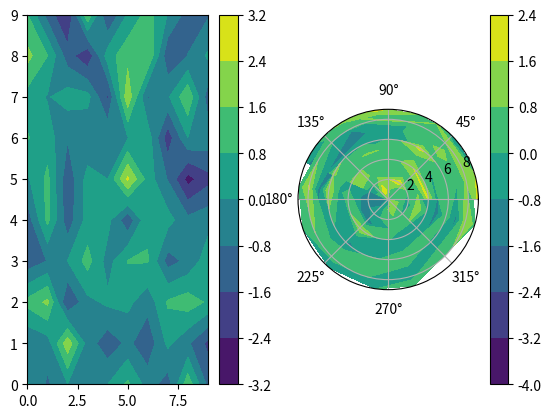

Generate this figure with matplotlib:
##!/usr/bin/env python3
## -*- coding: utf-8 -*-
#"""
#Ejemplo de 4 figuras en una para implementar en el caso de transporte bidimensio
#nal en la ecuacion de transporte. 
#
# [redacted]
#"""
#
## Four axes, returned as a 2-d array
#f, axarr = plt.subplots(2, 2)
#axarr[0, 0].plot(x, y)
#axarr[0, 0].set_title('Axis [0,0]')
#axarr[0, 1].scatter(x, y)
#axarr[0, 1].set_title('Axis [0,1]')
#axarr[1, 0].plot(x, y ** 2)
#axarr[1, 0].set_title('Axis [1,0]')
#axarr[1, 1].scatter(x, y ** 2)
#axarr[1, 1].set_title('Axis [1,1]')
## Fine-tune figure; hide x ticks for top plots and y ticks for right plots
#plt.setp([a.get_xticklabels() for a in axarr[0, :]], visible=False)
#plt.setp([a.get_yticklabels() for a in axarr[:, 1]], visible=False)
#
#
## Just a figure and one subplot
#f, ax = plt.subplots()
#ax.plot(x, y)
#ax.set_title('Simple plot')
#
## Two subplots, the axes array is 1-d
#f, axarr = plt.subplots(2, sharex=True)
#axarr[0].plot(x, y)
#axarr[0].set_title('Sharing X axis')
#axarr[1].scatter(x, y)
#
## Two subplots, unpack the axes array immediately
#f, (ax1, ax2) = plt.subplots(1, 2, sharey=True)
#ax1.plot(x, y)
#ax1.set_title('Sharing Y axis')
#ax2.scatter(x, y)
#
## Three subplots sharing both x/y axes
#f, (ax1, ax2, ax3) = plt.subplots(3, sharex=True, sharey=True)
#ax1.plot(x, y)
#ax1.set_title('Sharing both axes')
#ax2.scatter(x, y)
#ax3.scatter(x, 2 * y ** 2 - 1, color='r')
## Fine-tune figure; make subplots close to each other and hide x ticks for
## all but bottom plot.
#f.subplots_adjust(hspace=0)
#plt.setp([a.get_xticklabels() for a in f.axes[:-1]], visible=False)
#
## row and column sharing
#f, ((ax1, ax2), (ax3, ax4)) = plt.subplots(2, 2, sharex='col', sharey='row')
#ax1.plot(x, y)
#ax1.set_title('Sharing x per column, y per row')
#ax2.scatter(x, y)
#ax3.scatter(x, 2 * y ** 2 - 1, color='r')
#ax4.plot(x, 2 * y ** 2 - 1, color='r')
#
#
#"Ejemplo colorbar0"
#https://matplotlib.org/examples/pylab_examples/colorbar_tick_labelling_demo.html
#
#import matplotlib.pyplot as plt
#import numpy as np
#from matplotlib import cm
#from numpy.random import randn
#
## Make plot with vertical (default) colorbar
#fig, ax = plt.subplots()
#
#data = np.clip(randn(250, 250), -1, 1)
#
#cax = ax.imshow(data, interpolation='nearest', cmap=cm.coolwarm)
#ax.set_title('Gaussian noise with vertical colorbar')
#
## Add colorbar, make sure to specify tick locations to match desired ticklabels
#cbar = fig.colorbar(cax, ticks=[-1, 0, 1])
#cbar.ax.set_yticklabels(['< -1', '0', '> 1'])  # vertically oriented colorbar
#
## Make plot with horizontal colorbar
#fig, ax = plt.subplots()
#
#data = np.clip(randn(250, 250), -1, 1)
#
#cax = ax.imshow(data, interpolation='nearest', cmap=cm.afmhot)
#ax.set_title('Gaussian noise with horizontal colorbar')
#
#cbar = fig.colorbar(cax, ticks=[-1, 0, 1], orientation='horizontal')
#cbar.ax.set_xticklabels(['Low', 'Medium', 'High'])  # horizontal colorbar
#
#plt.show()
#
#
## Librerias para graficar que fueron importadas en algún momento 
#import matplotlib.pyplot as plt
#from matplotlib import style
#from matplotlib import cm
#import matplotlib.animation as animation


import matplotlib.pyplot as plt
import numpy as np

plt.ion(); plt.figure(1);
for k in range(10):
    plt.clf(); plt.subplot(121);
    plt.contourf(np.random.randn(10,10)); plt.colorbar();
    plt.subplot(122,polar=True)
    plt.contourf(np.random.randn(10,10)); plt.colorbar();
    plt.draw();
    plt.pause(0.2)